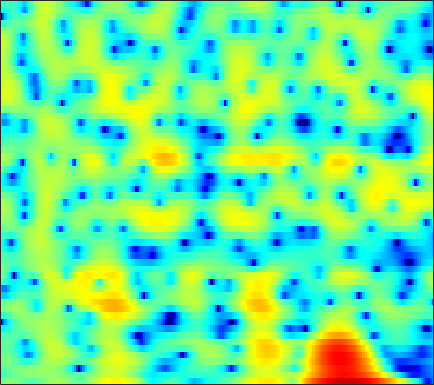

Values plotted in this chart, from the file beside it:
-0.38987, -0.2142, -0.034277, 0.064597, 0.084563, 0.027478, -0.13065, -0.30601, -0.60315, -0.98286, -1.3977, -1.7051, -2.0723, -2.3112, -2.3889, -2.3212, -2.0238, -1.6667, -1.0938, -0.48313, 0.12298, 0.53791, 1.0077, 1.377
-4.947, -4.111, -3.165, -2.388, -1.896, -1.345, -0.8953, -0.6147, -0.3053, -0.0572, 0.1434, 0.273, 0.4242, 0.5569, 0.6504, 0.7658, 0.8732, 0.9474, 1.034, 1.105, 1.15, 1.16, 1.134, 1.054
-2.6, -2.212, -1.757, -1.374, -1.136, -0.8743, -0.6661, -0.5373, -0.3972, -0.2772, -0.1587, -0.06627, 0.07824, 0.2455, 0.3824, 0.5783, 0.7851, 0.9371, 1.123, 1.273, 1.376, 1.407, 1.374, 1.247
-0.2844, -0.2635, -0.3063, -0.4531, -0.6373, -0.9936, -1.483, -1.94, -2.663, -3.471, -4.28, -4.78, -5.113, -4.894, -4.365, -3.344, -2.181, -1.319, -0.2738, 0.6284, 1.362, 1.802, 2.245, 2.525
-0.8597, -0.8089, -0.8794, -1.127, -1.441, -2.034, -2.862, -3.66, -4.993, -6.716, -8.937, -10.98, -13.77, -13.84, -11.55, -8.142, -5.312, -3.568, -1.651, -0.1094, 1.119, 1.862, 2.642, 3.197
-2.292, -1.956, -1.797, -1.947, -2.256, -2.914, -3.855, -4.72, -6.021, -7.381, -8.509, -8.971, -8.861, -7.918, -6.845, -5.181, -3.45, -2.213, -0.7011, 0.6105, 1.699, 2.369, 3.061, 3.525
-1.538, -1.332, -1.259, -1.428, -1.729, -2.372, -3.337, -4.307, -6.015, -8.303, -11.11, -12.8, -12, -8.831, -6.529, -3.979, -1.924, -0.6392, 0.7831, 1.914, 2.774, 3.254, 3.676, 3.855
-2.871, -2.748, -2.59, -2.456, -2.395, -2.368, -2.408, -2.47, -2.563, -2.625, -2.586, -2.447, -2.097, -1.554, -1.048, -0.3069, 0.4449, 0.979, 1.621, 2.149, 2.543, 2.738, 2.849, 2.78
-7.439, -7.067, -6.28, -5.334, -4.619, -3.73, -2.944, -2.429, -1.829, -1.306, -0.8387, -0.5082, -0.08597, 0.3216, 0.6201, 1.006, 1.374, 1.625, 1.913, 2.129, 2.267, 2.307, 2.271, 2.122
-25.98, -16.42, -10.96, -7.733, -5.984, -4.21, -2.862, -2.065, -1.217, -0.558, -0.0475, 0.26, 0.599, 0.8748, 1.053, 1.269, 1.475, 1.617, 1.799, 1.944, 2.042, 2.071, 2.038, 1.911
-5.432, -4.996, -4.109, -3.077, -2.301, -1.364, -0.5898, -0.1231, 0.3315, 0.6158, 0.7315, 0.7165, 0.5932, 0.4009, 0.2466, 0.09098, 0.06415, 0.1592, 0.4484, 0.8509, 1.274, 1.54, 1.77, 1.81
-0.1023, 0.07114, 0.3462, 0.7053, 0.9876, 1.341, 1.608, 1.729, 1.757, 1.578, 1.153, 0.6304, -0.394, -1.884, -3.35, -5.737, -7.668, -7.368, -4.964, -2.405, -0.4083, 0.7016, 1.724, 2.269
-1.317, -1.323, -1.198, -0.9038, -0.6429, -0.2689, 0.0672, 0.2509, 0.3533, 0.2536, -0.09202, -0.5332, -1.435, -2.737, -3.963, -5.807, -7.087, -6.863, -4.914, -2.57, -0.5788, 0.606, 1.806, 2.604
-8.565, -9.627, -9.582, -8.22, -6.961, -5.458, -4.273, -3.614, -2.999, -2.656, -2.538, -2.555, -2.679, -2.853, -2.971, -2.985, -2.747, -2.377, -1.646, -0.7268, 0.2723, 0.9997, 1.877, 2.606
-11.69, -14.38, -14.28, -11.49, -9.693, -7.87, -6.579, -5.871, -5.213, -4.805, -4.66, -4.692, -4.885, -5.136, -5.281, -5.204, -4.641, -3.872, -2.58, -1.202, 0.1192, 1.026, 2.072, 2.905
-2.832, -3.879, -5.106, -6.185, -6.821, -7.356, -7.436, -7.144, -6.482, -5.824, -5.482, -5.604, -6.446, -8.378, -11.02, -18.03, -15.85, -9.674, -4.757, -1.565, 0.6675, 1.909, 3.112, 3.916
0.8149, -0.4723, -2.587, -5.323, -8.21, -14.82, -31.4, -15.4, -9.138, -6.026, -4.262, -3.503, -3.076, -3.125, -3.282, -3.255, -2.54, -1.458, 0.227, 1.832, 3.135, 3.868, 4.488, 4.707
0.4648, -0.3918, -1.651, -3.006, -4.047, -5.129, -5.57, -5.372, -4.562, -3.511, -2.51, -1.843, -1.071, -0.4397, -0.01223, 0.5513, 1.124, 1.564, 2.14, 2.662, 3.05, 3.215, 3.237, 2.968
-0.6513, -1.117, -1.732, -2.303, -2.615, -2.883, -2.938, -2.821, -2.483, -1.99, -1.399, -0.9392, -0.3331, 0.2544, 0.6611, 1.15, 1.586, 1.857, 2.147, 2.335, 2.393, 2.338, 2.133, 1.753
-1.956, -2.45, -3.078, -3.559, -3.768, -3.834, -3.598, -3.255, -2.643, -1.925, -1.159, -0.5874, 0.1269, 0.7748, 1.207, 1.697, 2.083, 2.304, 2.498, 2.563, 2.503, 2.373, 2.075, 1.653
-3.73, -4.765, -6.336, -7.913, -8.804, -8.884, -7.658, -6.339, -4.538, -2.91, -1.521, -0.6191, 0.4126, 1.253, 1.778, 2.339, 2.743, 2.947, 3.092, 3.091, 2.954, 2.765, 2.39, 1.894
-4.511, -5.892, -8.448, -12.49, -17.02, -18.48, -11.91, -8.567, -5.442, -3.172, -1.443, -0.4009, 0.7464, 1.661, 2.209, 2.78, 3.172, 3.351, 3.431, 3.348, 3.085, 2.786, 2.262, 1.597
-3.12, -3.528, -4.182, -4.748, -5.041, -4.981, -4.358, -3.661, -2.579, -1.495, -0.469, 0.2472, 1.105, 1.859, 2.35, 2.874, 3.248, 3.41, 3.447, 3.269, 2.841, 2.347, 1.476, 0.3424
-1.709, -1.345, -1.078, -1.004, -1.024, -1.04, -1.091, -1.094, -1.047, -0.8914, -0.5977, -0.253, 0.3773, 1.125, 1.707, 2.442, 3.022, 3.323, 3.513, 3.386, 2.946, 2.36, 1.17, -0.5384
-0.1612, 0.3725, 0.7255, 0.6922, 0.5053, -0.005453, -0.8279, -1.618, -2.932, -4.372, -5.51, -5.644, -4.479, -2.559, -1.111, 0.593, 1.911, 2.642, 3.28, 3.529, 3.405, 3.063, 2.248, 1.066
1.579, 1.687, 1.559, 1.144, 0.6349, -0.4218, -1.833, -3.257, -5.782, -9.452, -15.31, -18.69, -11.96, -6.911, -4.25, -1.663, 0.2875, 1.389, 2.435, 3.095, 3.324, 3.272, 2.914, 2.241
2.683, 2.456, 1.992, 1.321, 0.5947, -0.5408, -1.979, -3.213, -4.958, -6.698, -7.828, -8.069, -7.3, -5.614, -4.106, -2.017, -0.1996, 0.962, 2.179, 2.992, 3.419, 3.472, 3.227, 2.6
2.38, 2.105, 1.614, 0.8963, 0.2423, -0.8947, -2.377, -3.722, -5.998, -9.082, -13.36, -16.36, -13.4, -8.365, -5.462, -2.499, -0.2052, 1.137, 2.524, 3.435, 3.965, 4.092, 3.903, 3.319
-0.6277, -0.672, -0.9469, -1.426, -1.849, -2.68, -3.646, -4.549, -5.936, -7.582, -9.083, -9.575, -8.454, -6.078, -4.159, -1.879, 0.004714, 1.169, 2.382, 3.249, 3.782, 3.982, 3.949, 3.606
-4.571, -4.494, -4.713, -5.139, -5.559, -5.967, -6.221, -6.309, -6.254, -5.986, -5.565, -5.036, -4.15, -3.011, -2.086, -0.7942, 0.3999, 1.203, 2.093, 2.797, 3.272, 3.485, 3.579, 3.458
-6.365, -7.007, -8.297, -10.06, -11.45, -12.5, -12, -10.78, -9.007, -7.35, -5.86, -4.84, -3.528, -2.286, -1.399, -0.3213, 0.6686, 1.311, 2.056, 2.634, 3.046, 3.238, 3.378, 3.377
-4.953, -6.208, -8.567, -11.97, -15.77, -21.59, -17.53, -13.84, -10.6, -8.297, -6.424, -5.185, -3.638, -2.218, -1.234, -0.05913, 0.914, 1.522, 2.17, 2.622, 2.917, 3.061, 3.148, 3.159
-0.8349, -1.748, -3.182, -4.708, -5.916, -7.094, -7.943, -8.25, -8.516, -8.318, -7.472, -6.251, -4.297, -2.321, -1.033, 0.4053, 1.472, 2.043, 2.483, 2.631, 2.569, 2.446, 2.234, 2.122
3.044, 2.498, 1.608, 0.5452, -0.3046, -1.747, -3.463, -5.213, -8.69, -15.78, -22.17, -11.52, -5.433, -1.946, -0.1271, 1.507, 2.525, 2.884, 2.876, 2.293, 1.097, -0.1816, -2.088, -3.055
2.682, 2.49, 2.111, 1.545, 1.007, 0.1346, -0.929, -1.812, -3.039, -3.924, -3.94, -3.212, -1.777, -0.2851, 0.6898, 1.685, 2.226, 2.321, 2.008, 1.06, -0.6985, -2.779, -6.764, -10.03
-0.7122, -0.4974, -0.3629, -0.3861, -0.5339, -0.7437, -1.061, -1.285, -1.506, -1.595, -1.459, -1.217, -0.7307, -0.1406, 0.2713, 0.7766, 1.107, 1.229, 1.168, 0.8603, 0.3765, -0.06864, -0.5746, -0.7709
-3.768, -3.251, -2.804, -2.538, -2.415, -2.391, -2.398, -2.437, -2.448, -2.387, -2.205, -1.996, -1.585, -1.074, -0.6411, -0.09272, 0.4285, 0.757, 1.089, 1.316, 1.435, 1.499, 1.543, 1.602
-5.409, -5.003, -4.61, -4.368, -4.23, -4.21, -4.279, -4.405, -4.654, -4.851, -4.881, -4.668, -4.064, -3.146, -2.328, -1.229, -0.2091, 0.4616, 1.232, 1.84, 2.289, 2.542, 2.782, 2.919
-6.645, -6.771, -6.711, -6.455, -6.274, -6.058, -6.231, -6.633, -7.699, -9.458, -11.66, -12.43, -10.45, -7.142, -4.973, -2.596, -0.7638, 0.3343, 1.494, 2.366, 3.01, 3.345, 3.647, 3.78
-10.48, -12.79, -13.22, -10.59, -8.821, -7.147, -6.508, -6.565, -7.377, -9.181, -11.81, -12.9, -10.55, -6.841, -4.489, -2.053, -0.2246, 0.8593, 1.976, 2.8, 3.395, 3.683, 3.904, 3.931
-7.529, -9.769, -10.19, -7.881, -6.151, -4.438, -3.436, -3.067, -2.89, -2.976, -3.036, -2.917, -2.434, -1.633, -0.926, 0.05415, 0.9507, 1.546, 2.221, 2.723, 3.04, 3.168, 3.155, 2.961
0.6246, 0.2018, -0.07957, -0.0149, 0.1761, 0.4426, 0.6733, 0.7477, 0.7053, 0.5806, 0.4002, 0.2447, 0.09431, 0.02379, 0.02048, 0.1195, 0.3438, 0.5614, 0.8888, 1.177, 1.326, 1.321, 1.081, 0.554
4.023, 3.888, 3.716, 3.572, 3.469, 3.264, 2.972, 2.686, 2.17, 1.524, 0.7309, 0.04672, -0.9731, -2.058, -2.818, -3.636, -3.959, -3.808, -3.241, -2.498, -1.877, -1.646, -1.691, -2.292
4.66, 4.765, 4.826, 4.743, 4.574, 4.227, 3.676, 3.132, 2.236, 1.071, -0.3842, -1.672, -3.789, -6.49, -9.028, -13.61, -17.48, -14.8, -10.21, -7.096, -5.059, -4.052, -3.308, -3.199
3.774, 4.276, 4.675, 4.768, 4.647, 4.249, 3.598, 2.921, 1.778, 0.3249, -1.464, -3.023, -5.42, -8.146, -10.28, -12.98, -14.08, -13.09, -10.52, -7.853, -5.574, -4.263, -3.004, -2.226
2.87, 3.635, 4.187, 4.328, 4.204, 3.732, 2.965, 2.209, 0.9285, -0.6373, -2.512, -4.199, -6.804, -9.929, -12.59, -15.29, -14.71, -12.53, -9.38, -6.643, -4.377, -3.001, -1.546, -0.5283
2.962, 3.341, 3.512, 3.329, 2.975, 2.26, 1.27, 0.3942, -0.9183, -2.365, -3.959, -5.322, -7.428, -10.06, -12.52, -15.43, -14.07, -11.17, -7.676, -4.92, -2.801, -1.495, -0.1344, 0.8478
3.122, 2.995, 2.588, 1.859, 1.097, -0.1849, -1.715, -2.985, -4.644, -6.008, -6.889, -7.217, -7.401, -7.406, -7.327, -6.857, -5.994, -5.077, -3.656, -2.206, -0.8686, 0.003564, 0.9716, 1.728
3.272, 2.842, 1.997, 0.7978, -0.3629, -2.373, -4.984, -7.535, -12.07, -17.24, -15.59, -12.38, -9.284, -7.143, -5.885, -4.454, -3.186, -2.308, -1.196, -0.1788, 0.7095, 1.26, 1.872, 2.321
3.635, 3.088, 2.088, 0.7787, -0.4286, -2.36, -4.736, -6.788, -9.662, -11.79, -11.47, -10.04, -7.807, -5.819, -4.484, -2.959, -1.631, -0.7549, 0.2427, 1.064, 1.696, 2.042, 2.344, 2.439
4.151, 3.566, 2.583, 1.367, 0.289, -1.279, -2.961, -4.225, -5.698, -6.679, -6.932, -6.601, -5.636, -4.29, -3.213, -1.799, -0.5192, 0.3125, 1.22, 1.882, 2.314, 2.485, 2.468, 2.188
4.5, 3.909, 2.954, 1.779, 0.7572, -0.8565, -2.749, -4.361, -6.811, -9.318, -10.59, -9.764, -7.327, -4.775, -3.096, -1.214, 0.2739, 1.149, 2.042, 2.613, 2.867, 2.854, 2.563, 1.97
3.882, 3.334, 2.489, 1.493, 0.6261, -0.7743, -2.556, -4.24, -7.215, -11.42, -15.03, -12.5, -7.758, -4.3, -2.363, -0.3668, 1.105, 1.939, 2.715, 3.147, 3.217, 3.034, 2.507, 1.632
1.46, 1.01, 0.5075, 0.05913, -0.3229, -0.9058, -1.609, -2.22, -3.042, -3.632, -3.717, -3.343, -2.362, -1.076, -0.0951, 1.13, 2.154, 2.76, 3.302, 3.53, 3.432, 3.125, 2.37, 1.181
-4.452, -4.625, -3.991, -3.103, -2.554, -2.074, -1.853, -1.8, -1.784, -1.734, -1.513, -1.197, -0.5372, 0.2983, 1.008, 1.932, 2.772, 3.28, 3.761, 3.952, 3.834, 3.525, 2.76, 1.571
-26.52, -16.83, -9.505, -6.24, -4.785, -3.691, -3.218, -3.134, -3.27, -3.523, -3.611, -3.386, -2.586, -1.338, -0.2771, 1.094, 2.28, 2.999, 3.707, 4.109, 4.178, 4.011, 3.523, 2.726
-6.08, -6.182, -5.654, -4.884, -4.411, -4.086, -4.225, -4.708, -5.994, -8.239, -11.78, -13.84, -10.48, -5.837, -3.225, -0.5902, 1.302, 2.361, 3.366, 3.987, 4.258, 4.25, 4.001, 3.498
-3.721, -3.869, -3.886, -3.781, -3.729, -3.731, -3.99, -4.434, -5.449, -6.994, -8.763, -9.283, -7.607, -4.652, -2.589, -0.3421, 1.359, 2.325, 3.259, 3.82, 4.074, 4.082, 3.846, 3.374
